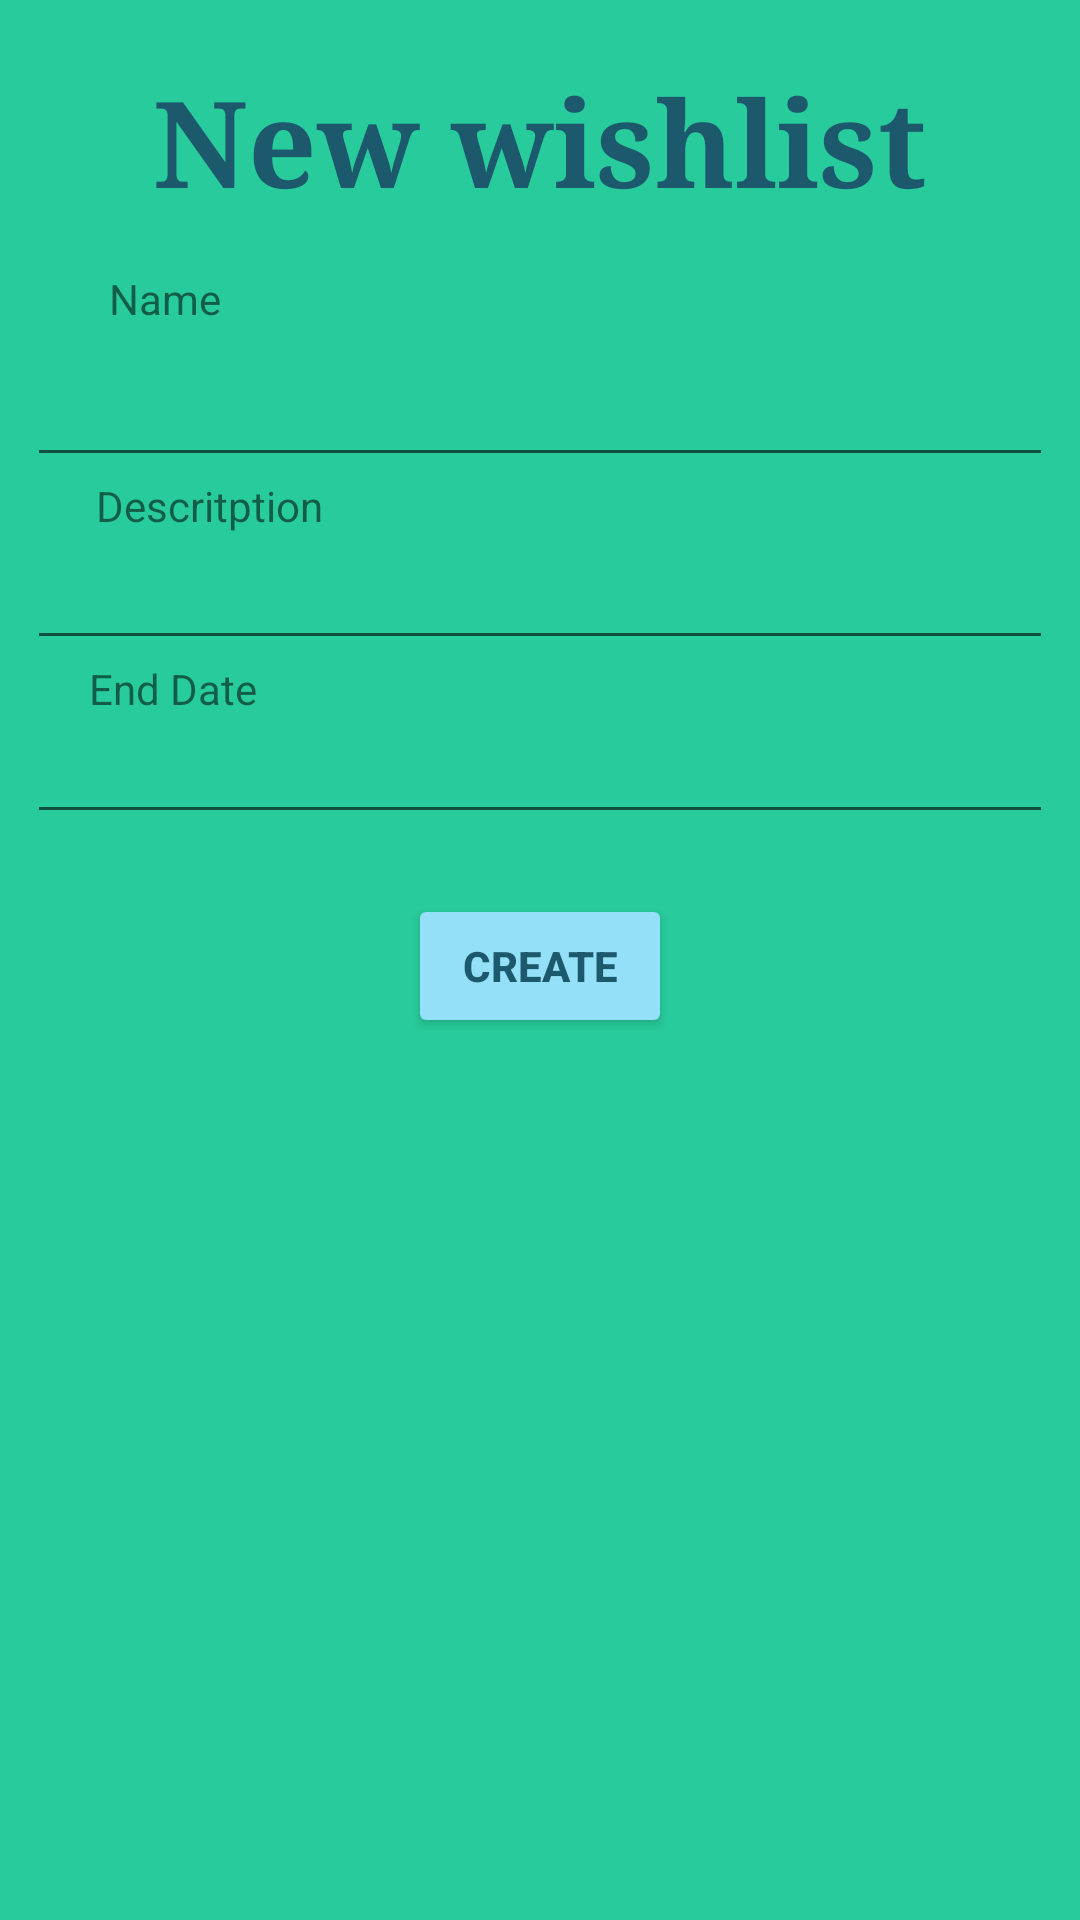

Here is an Android app screen rendered from its layout file. Give the layout XML and the strings, colors and styles it references.
<!-- AndroidManifest.xml: application theme Theme.Regals -->
<!-- res/layout/new_wishlist.xml -->
<?xml version="1.0" encoding="utf-8"?>
<androidx.constraintlayout.widget.ConstraintLayout xmlns:android="http://schemas.android.com/apk/res/android"
    xmlns:app="http://schemas.android.com/apk/res-auto"
    xmlns:tools="http://schemas.android.com/tools"
    android:background="@color/verd"
    android:layout_width="match_parent"
    android:layout_height="match_parent"
    android:id="@+id/new_wishlist">

    <TextView
        android:id="@+id/textView"
        android:layout_width="wrap_content"
        android:layout_height="wrap_content"
        android:text="New wishlist"
        android:textSize="40dp"
        android:textStyle="bold"
        android:textColor="@color/blauMari"
        android:typeface="serif"
        android:layout_marginTop="20dp"
        app:layout_constraintEnd_toEndOf="parent"
        app:layout_constraintStart_toStartOf="parent"
        app:layout_constraintTop_toTopOf="parent" />


    <TextView
        android:id="@+id/textView2"
        android:layout_width="wrap_content"
        android:layout_height="wrap_content"
        android:layout_marginTop="16dp"
        android:text="@string/newgift_name"
        app:layout_constraintEnd_toEndOf="parent"
        app:layout_constraintHorizontal_bias="0.113"
        app:layout_constraintStart_toStartOf="parent"
        app:layout_constraintTop_toBottomOf="@+id/textView" />

    <EditText
        android:id="@+id/editText6"
        android:layout_width="342dp"
        android:layout_height="34dp"
        android:layout_marginTop="16dp"
        app:layout_constraintBottom_toTopOf="@+id/textView3"
        app:layout_constraintEnd_toEndOf="parent"
        app:layout_constraintHorizontal_bias="0.492"
        app:layout_constraintStart_toStartOf="parent"
        app:layout_constraintTop_toBottomOf="@+id/textView2"
        app:layout_constraintVertical_bias="0.0" />


    <TextView
        android:id="@+id/textView3"
        android:layout_width="wrap_content"
        android:layout_height="wrap_content"
        android:text="@string/newgift_description"

        app:layout_constraintEnd_toEndOf="parent"
        app:layout_constraintHorizontal_bias="0.113"
        app:layout_constraintStart_toStartOf="parent"
        app:layout_constraintTop_toBottomOf="@+id/editText6"/>

    <EditText
        android:id="@+id/editText7"
        android:layout_width="342dp"
        android:layout_height="34dp"
        android:layout_marginTop="8dp"
        app:layout_constraintEnd_toEndOf="parent"
        app:layout_constraintHorizontal_bias="0.492"
        app:layout_constraintStart_toStartOf="parent"
        app:layout_constraintTop_toBottomOf="@+id/textView3" />


    <TextView
        android:id="@+id/textView6"
        android:layout_width="wrap_content"
        android:layout_height="wrap_content"
        android:text="End Date"
        app:layout_constraintEnd_toEndOf="parent"
        app:layout_constraintHorizontal_bias="0.098"
        app:layout_constraintStart_toStartOf="parent"
        app:layout_constraintTop_toBottomOf="@+id/editText7"
        app:layout_constraintVertical_bias="0.0" />

    <EditText
        android:id="@+id/editText9"
        android:layout_width="342dp"
        android:layout_height="34dp"
        android:layout_marginTop="24dp"
        app:layout_constraintEnd_toEndOf="parent"
        app:layout_constraintHorizontal_bias="0.492"
        app:layout_constraintStart_toStartOf="parent"
        app:layout_constraintTop_toBottomOf="@+id/editText7"
        app:layout_constraintVertical_bias="0.02" />
    <Button
        android:id="@+id/button4"
        android:layout_width="wrap_content"
        android:layout_height="wrap_content"
        android:text="Create"
        android:textStyle="bold"
        android:textColor="@color/blauMari"
        android:backgroundTint="@color/turquesa"

        android:layout_marginTop="20dp"
        app:layout_constraintEnd_toEndOf="parent"
        app:layout_constraintStart_toStartOf="parent"
        app:layout_constraintTop_toBottomOf="@+id/editText9"/>
</androidx.constraintlayout.widget.ConstraintLayout>
<!-- resources referenced by this layout -->
<resources>
  <color name="blauMari">#1D596C</color>
  <color name="turquesa">#94E0F8</color>
  <color name="verd">#28CB9B</color>
  <string name="newgift_description">Descritption</string>
  <string name="newgift_name">Name</string>
  <style name="Theme.Regals" parent="Theme.MaterialComponents.DayNight.DarkActionBar">
          
          <item name="colorPrimary">@color/purple_500</item>
          <item name="colorPrimaryVariant">@color/purple_700</item>
          <item name="colorOnPrimary">@color/white</item>
          
          <item name="colorSecondary">@color/teal_200</item>
          <item name="colorSecondaryVariant">@color/teal_700</item>
          <item name="colorOnSecondary">@color/black</item>
          
          <item name="android:statusBarColor">?attr/colorPrimaryVariant</item>
          
      </style>
  <color name="purple_500">#FF6200EE</color>
  <color name="purple_700">#FF3700B3</color>
  <color name="white">#FFFFFFFF</color>
  <color name="teal_200">#FF03DAC5</color>
  <color name="teal_700">#FF018786</color>
  <color name="black">#FF000000</color>
</resources>
